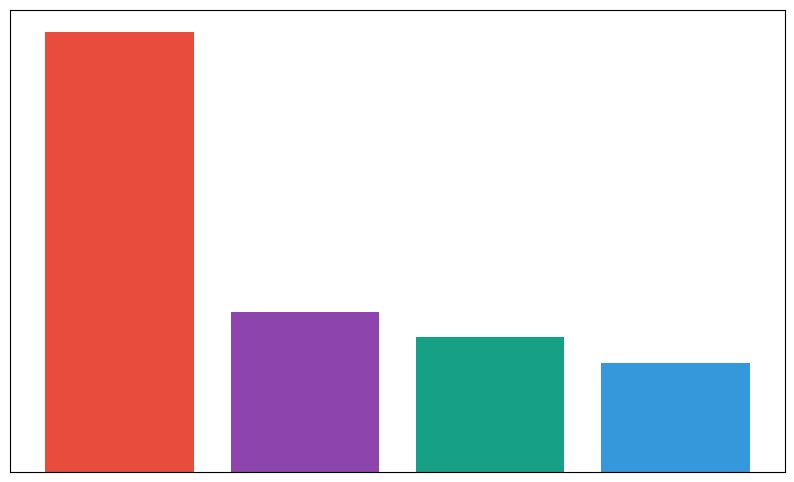

The script that saved this image:
import matplotlib.pyplot as plt
import numpy as np

fruit_types = ['Apple', 'Cherry', 'Date', 'Elderberry']
total_usage = np.sum(np.array([
    [150, 160, 170, 180, 190],  # Apple
    [50, 55, 60, 65, 80],       # Cherry
    [40, 45, 50, 55, 70],       # Date
    [30, 35, 40, 45, 60]        # Elderberry
]), axis=1)

sorted_indices = np.argsort(total_usage)[::-1]
sorted_fruits = np.array(fruit_types)[sorted_indices]
sorted_usage = total_usage[sorted_indices]

plt.figure(figsize=(10, 6))
plt.bar(sorted_fruits, sorted_usage, color=['#e74c3c', '#8e44ad', '#16a085', '#3498db'])

plt.xticks([])
plt.yticks([])

plt.show()
